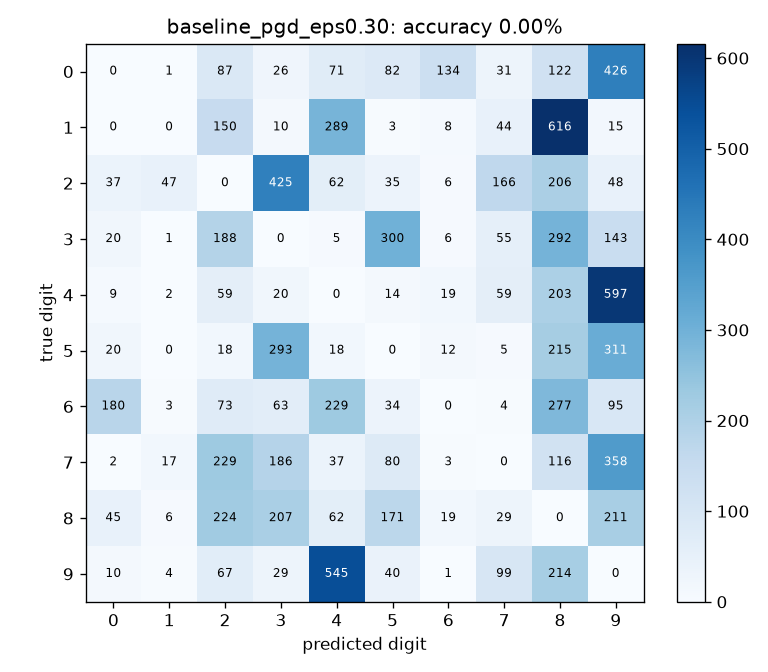

The file beside this chart, header and first rows:
0, 1, 87, 26, 71, 82, 134, 31, 122, 426
0, 0, 150, 10, 289, 3, 8, 44, 616, 15
37, 47, 0, 425, 62, 35, 6, 166, 206, 48
20, 1, 188, 0, 5, 300, 6, 55, 292, 143
9, 2, 59, 20, 0, 14, 19, 59, 203, 597
20, 0, 18, 293, 18, 0, 12, 5, 215, 311
180, 3, 73, 63, 229, 34, 0, 4, 277, 95
2, 17, 229, 186, 37, 80, 3, 0, 116, 358
45, 6, 224, 207, 62, 171, 19, 29, 0, 211
10, 4, 67, 29, 545, 40, 1, 99, 214, 0
